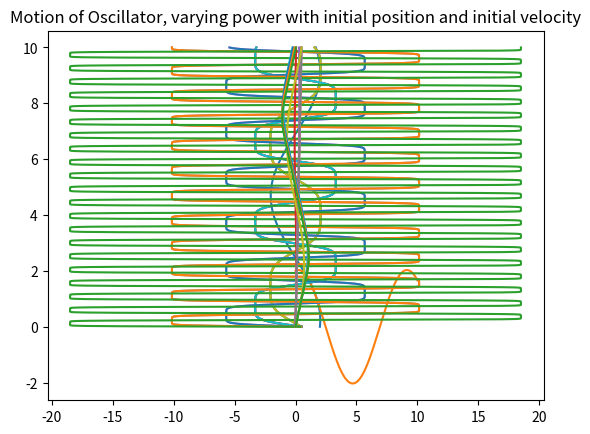

This figure's Python source:
# -*- coding: utf-8 -*-
"""
Created on Mon Oct 21 10:29:01 2019

[redacted]
"""

import numpy as np
import matplotlib.pyplot as plt



def func(x_int, v_int, h,P):
    k = 0.5
    m = 1
    x_array = []
    v_array = []
    
    #create initial step
    xnew = x_int
    vnew = v_int
    time = np.arange(0,10,0.0001)
    for t in time:
        #update values
        vnew = vnew + (-k*h*(xnew**(P-1)))/m
        xnew = xnew + vnew*h
        #append to arrays
        v_array.append(vnew)
        x_array.append(xnew)
    return v_array, x_array, time

trialv, trialx, trialt = func(2,0.25,0.0001,2)
plt.plot(trialx,trialt)
plt.show()
plt.plot(trialt,trialx)
plt.show()

#This is what I expected when P is equal to 2. This should give the oscillating wave we expect. Since we can model
#oscillations as sinewaves. 




#varying P
P = np.arange(2,12,2)
t1, t11, time1 = func(2,0.5, 0.0001, 4)
t2, t22, time2 = func(2,0.5, 0.0001, 6)
t3, t33, time3 = func(2,0.5, 0.0001, 8)
t4, t44, time4 = func(2,0.5, 0.0001, 10)
t5, t55, time5 = func(2,0.5, 0.0001, 12)

plt.plot(t1, time1)
plt.plot(t2, time2)
plt.show()

plt.plot(t1, time1)
plt.plot(t2, time2)
plt.plot(t3, time3)
plt.plot(t4, time4)
plt.show()

plt.plot(t1, time1)
plt.plot(t2, time2)
plt.plot(t3, time3)
plt.plot(t4, time4)
plt.plot(t5, time5)
plt.show()


#To check the function varies no matter how much non-linear the equation gets.

P_array = np.arange(2,12,2)
for point in P_array:
    testv, testx, time = func(0,0.05,0.0001,point)
    plt.plot(testx, time)
    plt.title('Motion of Oscillator, varying power with initial position and initial small velocity')
plt.show()

P_array = np.arange(2,12,2)
for point in P_array:
    testv, testx, time = func(0,0.5,0.0001,point)
    plt.plot(testx, time)
    plt.title('Motion of Oscillator, varying power with initial position and initial velocity')

#When varying the power, the functions still oscillate. The shape of the functions change as you change the
#constants, specifically the initial position and the velocity

#For the motion of the particle, it will reach max velocity when it passes through the equilibrium position (x=0)
#This is what I would expect when looking at the slope of the position function. The greatest slope is at
#that point.

